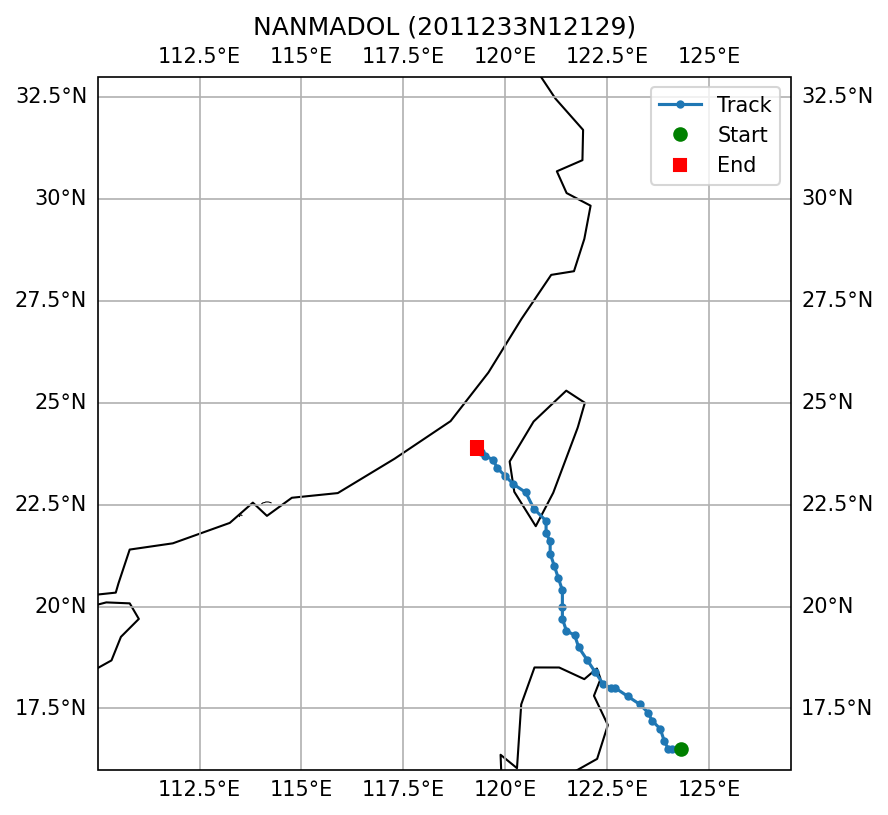

Source data for this figure (header and first rows):
SID, NAME, ISO_TIME, LAT, LON, DIST2LAND, USA_WIND, USA_PRES, USA_R34_NE, USA_R34_SE, USA_R34_SW, USA_R34_NW, USA_RMW, CMA_CAT
2011233N12129, NANMADOL, 2011-08-25 15:00:00, 16.5, 124.3, 196, 110.0, 941.0, 110.0, 110.0, 110.0, 110.0, 18.0, 5
2011233N12129, NANMADOL, 2011-08-25 18:00:00, 16.5, 124.1, 176, 125.0, 929.0, 120.0, 120.0, 120.0, 120.0, 15.0, 5
2011233N12129, NANMADOL, 2011-08-25 21:00:00, 16.5, 124.0, 165, 130.0, 926.0, 130.0, 130.0, 130.0, 130.0, 15.0, 5
2011233N12129, NANMADOL, 2011-08-26 00:00:00, 16.7, 123.9, 150, 135.0, 922.0, 140.0, 140.0, 140.0, 140.0, 15.0, 6
2011233N12129, NANMADOL, 2011-08-26 03:00:00, 17.0, 123.8, 138, 138.0, 920.0, 143.0, 138.0, 128.0, 130.0, 15.0, 6
2011233N12129, NANMADOL, 2011-08-26 06:00:00, 17.2, 123.6, 119, 140.0, 918.0, 145.0, 135.0, 115.0, 120.0, 15.0, 6
2011233N12129, NANMADOL, 2011-08-26 09:00:00, 17.4, 123.5, 115, 140.0, 918.0, 145.0, 135.0, 115.0, 120.0, 15.0, 6
2011233N12129, NANMADOL, 2011-08-26 12:00:00, 17.6, 123.3, 101, 140.0, 918.0, 145.0, 135.0, 115.0, 120.0, 15.0, 6
2011233N12129, NANMADOL, 2011-08-26 15:00:00, 17.8, 123.0, 84, 140.0, 918.0, 133.0, 128.0, 108.0, 120.0, 15.0, 6
2011233N12129, NANMADOL, 2011-08-26 18:00:00, 18.0, 122.7, 53, 140.0, 918.0, 120.0, 120.0, 100.0, 120.0, 15.0, 6
2011233N12129, NANMADOL, 2011-08-26 21:00:00, 18.0, 122.6, 43, 133.0, 924.0, 115.0, 115.0, 95.0, 115.0, 30.0, 6
2011233N12129, NANMADOL, 2011-08-27 00:00:00, 18.1, 122.4, 21, 125.0, 929.0, 110.0, 110.0, 90.0, 110.0, 45.0, 5
2011233N12129, NANMADOL, 2011-08-27 03:00:00, 18.4, 122.2, 0, 123.0, 931.0, 125.0, 125.0, 110.0, 125.0, 38.0, 5
2011233N12129, NANMADOL, 2011-08-27 06:00:00, 18.7, 122.0, 35, 120.0, 933.0, 140.0, 140.0, 130.0, 140.0, 30.0, 5
2011233N12129, NANMADOL, 2011-08-27 09:00:00, 19.0, 121.8, 70, 115.0, 937.0, 140.0, 140.0, 130.0, 140.0, 30.0, 5
2011233N12129, NANMADOL, 2011-08-27 12:00:00, 19.3, 121.7, 94, 110.0, 941.0, 140.0, 140.0, 130.0, 140.0, 30.0, 4
2011233N12129, NANMADOL, 2011-08-27 15:00:00, 19.4, 121.5, 101, 105.0, 945.0, 140.0, 140.0, 130.0, 140.0, 30.0, 4
2011233N12129, NANMADOL, 2011-08-27 18:00:00, 19.7, 121.4, 133, 100.0, 948.0, 140.0, 140.0, 130.0, 140.0, 30.0, 4
2011233N12129, NANMADOL, 2011-08-27 21:00:00, 20.0, 121.4, 165, 93.0, 954.0, 125.0, 135.0, 120.0, 125.0, 30.0, 4
2011233N12129, NANMADOL, 2011-08-28 00:00:00, 20.4, 121.4, 175, 85.0, 959.0, 110.0, 130.0, 110.0, 110.0, 30.0, 4
2011233N12129, NANMADOL, 2011-08-28 03:00:00, 20.7, 121.3, 140, 85.0, 959.0, 110.0, 130.0, 110.0, 110.0, 30.0, 4
2011233N12129, NANMADOL, 2011-08-28 06:00:00, 21.0, 121.2, 105, 85.0, 959.0, 110.0, 130.0, 110.0, 110.0, 30.0, 4
2011233N12129, NANMADOL, 2011-08-28 09:00:00, 21.3, 121.1, 70, 80.0, 963.0, 110.0, 130.0, 110.0, 110.0, 30.0, 4
2011233N12129, NANMADOL, 2011-08-28 12:00:00, 21.6, 121.1, 39, 75.0, 967.0, 110.0, 130.0, 110.0, 110.0, 30.0, 4
2011233N12129, NANMADOL, 2011-08-28 15:00:00, 21.8, 121.0, 15, 73.0, 969.0, 100.0, 135.0, 125.0, 100.0, 30.0, 4
2011233N12129, NANMADOL, 2011-08-28 18:00:00, 22.1, 121.0, 10, 70.0, 970.0, 90.0, 140.0, 140.0, 90.0, 30.0, 4
2011233N12129, NANMADOL, 2011-08-28 21:00:00, 22.4, 120.7, 0, 68.0, 972.0, 90.0, 140.0, 140.0, 90.0, 30.0, 4
2011233N12129, NANMADOL, 2011-08-29 00:00:00, 22.8, 120.5, 0, 65.0, 974.0, 90.0, 140.0, 140.0, 90.0, 30.0, 3
2011233N12129, NANMADOL, 2011-08-29 03:00:00, 23.0, 120.2, 0, 63.0, 976.0, 83.0, 100.0, 113.0, 88.0, 33.0, 3
2011233N12129, NANMADOL, 2011-08-29 06:00:00, 23.2, 120.0, 10, 60.0, 978.0, 75.0, 60.0, 85.0, 85.0, 35.0, 3
2011233N12129, NANMADOL, 2011-08-29 09:00:00, 23.4, 119.8, 37, 53.0, 984.0, 75.0, 60.0, 85.0, 85.0, 35.0, 3
2011233N12129, NANMADOL, 2011-08-29 12:00:00, 23.6, 119.7, 40, 45.0, 989.0, 75.0, 60.0, 85.0, 85.0, 35.0, 3
2011233N12129, NANMADOL, 2011-08-29 15:00:00, 23.7, 119.5, 62, 43.0, 991.0, 75.0, 60.0, 85.0, 85.0, 35.0, 3
2011233N12129, NANMADOL, 2011-08-29 18:00:00, 23.8, 119.4, 74, 40.0, 993.0, 75.0, 60.0, 85.0, 85.0, 35.0, 2
2011233N12129, NANMADOL, 2011-08-29 21:00:00, 23.9, 119.3, 88, 35.0, 997.0, 37.0, 30.0, 42.0, 42.0, , 2
